The GitHub repository Manivarsh-adi/Jowar_Plant_Leaf_Disease_Detection_Using_Deep_Learning contains a labelled image folder "CompressedSegmented4" with 3 categories: anthracnose, healthy, leaf blight. Examples follow, each with its label.

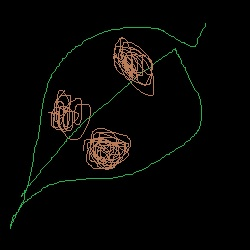
Label: leaf blight

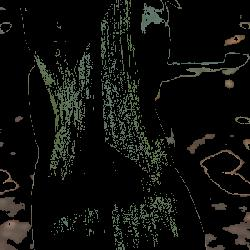
Label: healthy

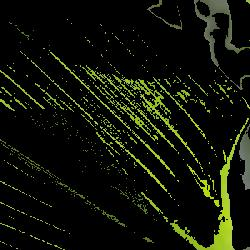
Label: healthy

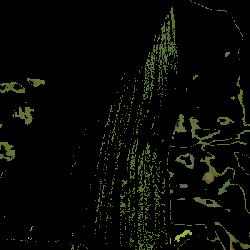
Label: healthy

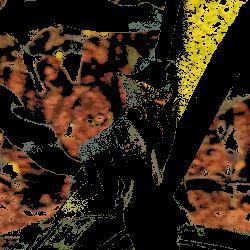
Label: anthracnose

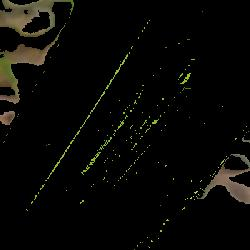
Label: healthy
